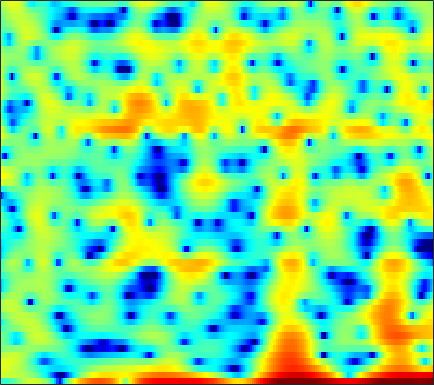

The data file committed next to this chart (first rows):
-3.7645, -3.5383, -3.2961, -3.012, -2.7386, -2.1921, -1.4132, -0.73327, 0.2505, 1.165, 1.9331, 2.4068, 2.8984, 3.1963, 3.3203, 3.3362, 3.1884, 2.9681, 2.5346, 1.9092, 1.0871, 0.28621, -1.0578, -2.8094
3.334, 3.286, 3.209, 3.115, 3.036, 2.92, 2.792, 2.683, 2.515, 2.312, 2.062, 1.833, 1.462, 0.9997, 0.5888, -0.05765, -0.8322, -1.504, -2.534, -3.738, -5.149, -6.367, -8.234, -10.43
4.007, 3.938, 3.813, 3.644, 3.488, 3.236, 2.933, 2.667, 2.261, 1.791, 1.26, 0.819, 0.175, -0.5276, -1.09, -1.873, -2.687, -3.301, -4.107, -4.872, -5.576, -6.039, -6.555, -6.955
4.027, 4.088, 4.115, 4.071, 3.986, 3.799, 3.515, 3.236, 2.766, 2.174, 1.45, 0.8086, -0.1941, -1.391, -2.436, -4.062, -5.989, -7.657, -10.11, -12.41, -13.39, -12.82, -11.19, -9.501
1.906, 2.314, 2.723, 2.994, 3.112, 3.169, 3.116, 3.004, 2.764, 2.41, 1.938, 1.5, 0.7942, -0.06672, -0.8206, -1.971, -3.256, -4.258, -5.53, -6.467, -6.783, -6.603, -5.971, -5.186
-0.4776, -0.08876, 0.2385, 0.4006, 0.4453, 0.4567, 0.458, 0.473, 0.5285, 0.6191, 0.7272, 0.801, 0.8663, 0.8787, 0.8428, 0.739, 0.5821, 0.4418, 0.2412, 0.04268, -0.1292, -0.2409, -0.3733, -0.5095
-0.5253, -0.8215, -1.48, -2.492, -3.507, -5.177, -6.879, -7.531, -6.748, -4.785, -2.77, -1.48, -0.09743, 0.9593, 1.556, 2.132, 2.495, 2.647, 2.713, 2.647, 2.465, 2.26, 1.899, 1.454
-0.4244, -0.7557, -1.384, -2.281, -3.174, -4.605, -5.996, -6.489, -5.774, -3.96, -1.988, -0.6782, 0.7501, 1.832, 2.438, 3.005, 3.325, 3.421, 3.376, 3.138, 2.717, 2.278, 1.539, 0.6273
-2.812, -2.326, -1.744, -1.267, -0.9699, -0.6165, -0.2788, -0.00237, 0.4296, 0.9341, 1.467, 1.853, 2.316, 2.673, 2.845, 2.949, 2.891, 2.731, 2.365, 1.807, 1.062, 0.3778, -0.7064, -2.012
-6.073, -4.193, -2.331, -0.9584, -0.1588, 0.6881, 1.337, 1.726, 2.147, 2.48, 2.721, 2.841, 2.921, 2.91, 2.832, 2.628, 2.286, 1.927, 1.298, 0.4781, -0.5378, -1.435, -2.822, -4.418
-1.857, -1.008, 0.03784, 0.9182, 1.458, 2.015, 2.399, 2.586, 2.715, 2.727, 2.646, 2.537, 2.354, 2.143, 1.962, 1.69, 1.348, 1.016, 0.4507, -0.3163, -1.343, -2.331, -4.005, -6.231
1.462, 1.841, 2.302, 2.67, 2.859, 2.971, 2.906, 2.727, 2.294, 1.634, 0.8018, 0.1189, -0.738, -1.331, -1.48, -1.318, -0.9343, -0.6351, -0.3738, -0.3599, -0.6546, -1.068, -1.85, -2.865
1.626, 2.033, 2.492, 2.826, 2.974, 2.991, 2.752, 2.365, 1.524, 0.1907, -1.829, -4.046, -8.813, -20.73, -18.02, -8.4, -4.298, -2.427, -0.814, 0.1379, 0.6222, 0.7462, 0.6626, 0.3679
-2.013, -1.187, -0.1716, 0.6778, 1.169, 1.611, 1.787, 1.735, 1.436, 0.878, 0.05935, -0.6527, -1.543, -2.072, -2.065, -1.529, -0.671, -0.01521, 0.7085, 1.206, 1.472, 1.514, 1.343, 0.9514
-8.199, -6.051, -3.81, -2.106, -1.117, -0.111, 0.596, 0.964, 1.265, 1.395, 1.416, 1.397, 1.368, 1.363, 1.402, 1.511, 1.666, 1.768, 1.868, 1.876, 1.75, 1.549, 1.128, 0.4925
-7.987, -6.308, -4.378, -2.815, -1.859, -0.8429, -0.07132, 0.374, 0.802, 1.089, 1.294, 1.405, 1.523, 1.636, 1.725, 1.843, 1.928, 1.97, 1.975, 1.89, 1.681, 1.436, 0.9959, 0.3955
-4.283, -3.52, -2.507, -1.6, -1.019, -0.3893, 0.04594, 0.2432, 0.373, 0.3793, 0.3108, 0.2596, 0.2592, 0.4005, 0.5867, 0.9085, 1.254, 1.489, 1.698, 1.765, 1.678, 1.504, 1.122, 0.6225
-2.035, -1.355, -0.4964, 0.2397, 0.6758, 1.045, 1.135, 0.975, 0.4677, -0.4329, -1.727, -2.814, -3.926, -3.798, -2.831, -1.139, 0.384, 1.267, 2.06, 2.437, 2.45, 2.222, 1.618, 0.7705
-3.156, -1.802, -0.2804, 0.8992, 1.549, 2.083, 2.232, 2.067, 1.376, 0.0619, -2.099, -4.518, -8.829, -8.687, -5.183, -1.432, 1.032, 2.257, 3.272, 3.692, 3.533, 3.059, 1.906, -0.02648
-7.834, -5.726, -3.584, -1.983, -1.077, -0.2058, 0.324, 0.5392, 0.5708, 0.3967, 0.1072, -0.1124, -0.2086, 0.02985, 0.43, 1.16, 1.895, 2.345, 2.746, 2.86, 2.622, 2.209, 1.352, 0.1016
-7.897, -6.675, -5.217, -3.984, -3.221, -2.385, -1.732, -1.346, -0.9039, -0.5417, -0.2244, 0.02004, 0.3765, 0.759, 1.067, 1.472, 1.83, 2.051, 2.241, 2.274, 2.165, 1.97, 1.577, 1.098
-6.797, -6.081, -5.257, -4.601, -4.205, -3.751, -3.339, -3.046, -2.604, -2.085, -1.486, -0.9936, -0.3287, 0.3217, 0.7859, 1.33, 1.781, 2.05, 2.293, 2.401, 2.393, 2.31, 2.101, 1.824
-4.906, -4.683, -4.578, -4.703, -4.911, -5.334, -5.802, -6.028, -5.96, -5.291, -4.093, -3.041, -1.646, -0.3723, 0.4501, 1.365, 2.057, 2.434, 2.762, 2.922, 2.908, 2.816, 2.608, 2.297
-2.371, -2.642, -3.253, -4.168, -5.133, -6.969, -9.844, -13.26, -20.86, -15.02, -8.565, -5.503, -2.54, -0.3877, 0.8317, 2.056, 2.888, 3.284, 3.549, 3.541, 3.3, 2.995, 2.487, 1.932
-0.4857, -1.083, -2.021, -3.086, -3.982, -5.203, -6.459, -7.183, -7.371, -6.307, -4.228, -2.528, -0.4399, 1.293, 2.318, 3.349, 3.984, 4.207, 4.156, 3.681, 2.811, 1.857, 0.2573, -1.496
-0.9318, -1.929, -3.405, -4.973, -5.986, -6.768, -6.584, -5.92, -4.57, -2.963, -1.309, -0.1207, 1.369, 2.617, 3.38, 4.129, 4.521, 4.577, 4.295, 3.543, 2.247, 0.8062, -2.002, -6.542
-3.771, -5.142, -7.481, -10.89, -15.12, -32.83, -16.93, -11.36, -7.066, -4.106, -1.896, -0.5526, 0.9233, 2.072, 2.757, 3.405, 3.778, 3.863, 3.722, 3.299, 2.569, 1.875, 0.7578, -0.3219
-7.087, -7.709, -8.368, -8.995, -9.324, -9.273, -8.277, -7.1, -5.283, -3.515, -1.982, -0.9567, 0.1822, 1.117, 1.679, 2.259, 2.656, 2.829, 2.903, 2.809, 2.57, 2.315, 1.936, 1.534
-15.41, -11.81, -8.751, -6.931, -5.951, -4.961, -4.07, -3.462, -2.66, -1.889, -1.16, -0.6309, 0.01251, 0.6356, 1.054, 1.552, 1.946, 2.173, 2.373, 2.43, 2.392, 2.283, 2.104, 1.851
-5.243, -4.578, -3.341, -2.292, -1.693, -1.136, -0.8506, -0.7407, -0.7474, -0.8835, -1.007, -1.064, -0.9183, -0.5208, -0.08815, 0.5737, 1.181, 1.542, 1.866, 1.992, 1.955, 1.835, 1.587, 1.314
3.389, 3.142, 2.928, 2.776, 2.612, 2.283, 1.727, 1.118, -0.03801, -1.665, -3.875, -5.744, -7.22, -5.93, -4.062, -1.878, -0.3445, 0.3875, 0.8591, 0.8764, 0.4377, -0.07647, -0.9455, -1.678
5.825, 5.41, 4.884, 4.368, 3.955, 3.302, 2.489, 1.674, 0.2613, -1.702, -4.437, -6.974, -9.375, -7.47, -5.096, -2.708, -1.223, -0.6201, -0.4177, -0.9284, -2.223, -3.839, -7.229, -13.28
4.282, 3.781, 3.237, 2.805, 2.553, 2.217, 1.857, 1.509, 0.9635, 0.3036, -0.3612, -0.788, -1.07, -1.018, -0.7932, -0.4247, -0.1395, -0.08425, -0.2643, -0.8722, -1.879, -2.936, -4.61, -6.156
-0.2212, -1.085, -1.62, -1.44, -1.019, -0.368, 0.1787, 0.5026, 0.7685, 0.9033, 0.9531, 0.9652, 0.9671, 0.9957, 1.018, 1.058, 1.051, 0.988, 0.8144, 0.5372, 0.1616, -0.1739, -0.6073, -0.9458
-8.155, -14.29, -17.06, -8.996, -5.872, -3.268, -1.619, -0.77, 0.007669, 0.5166, 0.821, 0.9687, 1.068, 1.121, 1.142, 1.159, 1.17, 1.185, 1.181, 1.185, 1.15, 1.114, 1.047, 0.9696
-3.336, -4.537, -5.081, -4.36, -3.469, -2.285, -1.305, -0.7606, -0.221, 0.09284, 0.2185, 0.2087, 0.1215, -0.03616, -0.1377, -0.2191, -0.1562, -0.009972, 0.2926, 0.6201, 0.9368, 1.141, 1.329, 1.423
1.598, 1.038, 0.4359, 0.0775, -0.05771, -0.07014, -0.02426, 0.04982, 0.08917, -0.003028, -0.2682, -0.6341, -1.345, -2.293, -3.075, -3.844, -3.834, -3.236, -1.963, -0.6959, 0.3507, 0.8998, 1.353, 1.501
4.418, 3.621, 2.518, 1.449, 0.7776, 0.1305, -0.1475, -0.144, -0.05023, 0.00367, -0.2072, -0.6306, -1.791, -3.893, -6.572, -13.9, -20.07, -9.43, -3.827, -0.6656, 1.165, 1.998, 2.476, 2.314
3.957, 2.538, 0.2266, -2.61, -5.041, -7.718, -7.345, -5.789, -3.691, -2.184, -1.307, -0.9995, -0.9692, -1.358, -1.752, -2.17, -1.844, -1.041, 0.447, 1.879, 2.959, 3.48, 3.701, 3.34
0.5745, -1.125, -3.867, -7.267, -10.24, -13.9, -13.1, -10.64, -7.886, -5.817, -4.411, -3.609, -2.734, -2.042, -1.539, -0.8832, -0.162, 0.4284, 1.239, 1.987, 2.611, 2.925, 3.136, 3.077
-1.524, -3.261, -5.566, -7.649, -8.823, -9.742, -9.752, -9.351, -8.487, -7.543, -6.549, -5.87, -4.898, -3.888, -3.102, -1.971, -0.8709, -0.06127, 0.9029, 1.72, 2.382, 2.737, 3.059, 3.222
-2.378, -4.843, -8.825, -13.19, -15.11, -13.78, -11.64, -10.5, -9.514, -9.148, -8.994, -8.863, -8.331, -6.949, -5.543, -3.506, -1.599, -0.3675, 1.036, 2.121, 2.915, 3.364, 3.734, 3.892
-0.3324, -2.626, -6.273, -10.15, -11.79, -10.9, -9.288, -8.482, -8.255, -8.973, -11.27, -14.77, -29.94, -14.79, -9.105, -4.538, -1.515, 0.1547, 1.828, 3.017, 3.804, 4.179, 4.419, 4.377
2.478, 1.213, -0.4363, -1.86, -2.69, -3.453, -3.847, -4.089, -4.436, -4.918, -5.593, -6.032, -6.007, -4.842, -3.467, -1.508, 0.2408, 1.323, 2.41, 3.164, 3.58, 3.661, 3.543, 3.164
3.056, 2.107, 0.8309, -0.3312, -1.044, -1.734, -2.106, -2.213, -2.161, -2.005, -1.7, -1.405, -0.9146, -0.2795, 0.2803, 1.017, 1.681, 2.068, 2.409, 2.482, 2.289, 1.97, 1.312, 0.4596
2.902, 1.7, -0.08768, -1.956, -3.192, -4.053, -3.832, -3.114, -1.954, -0.8395, 0.1333, 0.7675, 1.487, 2.066, 2.421, 2.786, 2.984, 3.011, 2.848, 2.386, 1.586, 0.7582, -0.7354, -2.673
2.691, 1.199, -1.494, -5.597, -10.76, -36.07, -10.38, -6.014, -2.618, -0.446, 1.001, 1.796, 2.585, 3.125, 3.382, 3.569, 3.572, 3.452, 3.083, 2.462, 1.49, 0.4547, -1.471, -4.34
2.219, 1.311, -0.1513, -1.742, -2.79, -3.474, -3.097, -2.333, -1.157, -0.1127, 0.7018, 1.136, 1.52, 1.718, 1.772, 1.742, 1.639, 1.518, 1.296, 0.9823, 0.5289, 0.05675, -0.7374, -1.67
1.922, 1.556, 1.014, 0.4983, 0.1805, -0.0873, -0.1517, -0.08865, 0.04258, 0.1402, 0.1472, 0.04012, -0.2816, -0.7808, -1.21, -1.778, -2.129, -2.19, -1.97, -1.565, -1.119, -0.8411, -0.549, -0.3484
1.639, 1.429, 1.147, 0.9014, 0.7741, 0.6727, 0.6457, 0.6439, 0.5992, 0.4173, 0.008569, -0.4973, -1.546, -3.139, -4.774, -7.545, -10.14, -10.04, -7.394, -4.757, -2.8, -1.687, -0.5668, 0.253
0.5668, 0.1595, -0.3747, -0.7189, -0.7564, -0.4964, -0.02733, 0.338, 0.7288, 0.8873, 0.6878, 0.2657, -0.7086, -2.291, -4.007, -7.061, -10.1, -9.988, -7.021, -4.234, -2.233, -1.149, -0.0825, 0.7037
-1.6, -2.884, -5.213, -7.57, -7.775, -5.385, -2.635, -1.003, 0.5553, 1.528, 2.013, 2.087, 1.857, 1.343, 0.8272, 0.09822, -0.455, -0.6448, -0.6005, -0.3408, -0.07846, 0.05175, 0.1319, 0.1433
-2.489, -3.757, -6.28, -9.316, -9.55, -6.135, -2.721, -0.7982, 1.073, 2.316, 3.091, 3.424, 3.578, 3.483, 3.301, 2.946, 2.497, 2.123, 1.559, 0.8815, 0.031, -0.7415, -1.999, -3.502
-1.842, -1.815, -1.84, -1.706, -1.383, -0.6198, 0.3826, 1.149, 2.068, 2.791, 3.282, 3.502, 3.612, 3.514, 3.323, 2.932, 2.385, 1.864, 1.002, -0.1127, -1.547, -2.908, -5.296, -8.747
-1.458, -0.8793, -0.216, 0.382, 0.8119, 1.364, 1.889, 2.251, 2.642, 2.917, 3.056, 3.063, 2.96, 2.729, 2.461, 1.989, 1.387, 0.8339, -0.05161, -1.115, -2.399, -3.524, -5.25, -7.17
-1.03, -0.2081, 0.721, 1.473, 1.933, 2.421, 2.757, 2.915, 3.003, 2.947, 2.758, 2.542, 2.161, 1.724, 1.368, 0.8554, 0.2862, -0.1828, -0.8823, -1.686, -2.597, -3.356, -4.417, -5.48
-0.1525, 0.7889, 1.815, 2.597, 3.037, 3.435, 3.613, 3.593, 3.375, 2.931, 2.283, 1.697, 0.8353, -0.01236, -0.5384, -1.054, -1.396, -1.6, -1.908, -2.366, -2.993, -3.567, -4.405, -5.231
1.276, 2.073, 2.972, 3.688, 4.095, 4.428, 4.502, 4.357, 3.843, 2.935, 1.557, 0.1825, -2.057, -4.522, -5.849, -5.94, -4.791, -3.957, -3.3, -3.212, -3.7, -4.378, -5.673, -7.197
